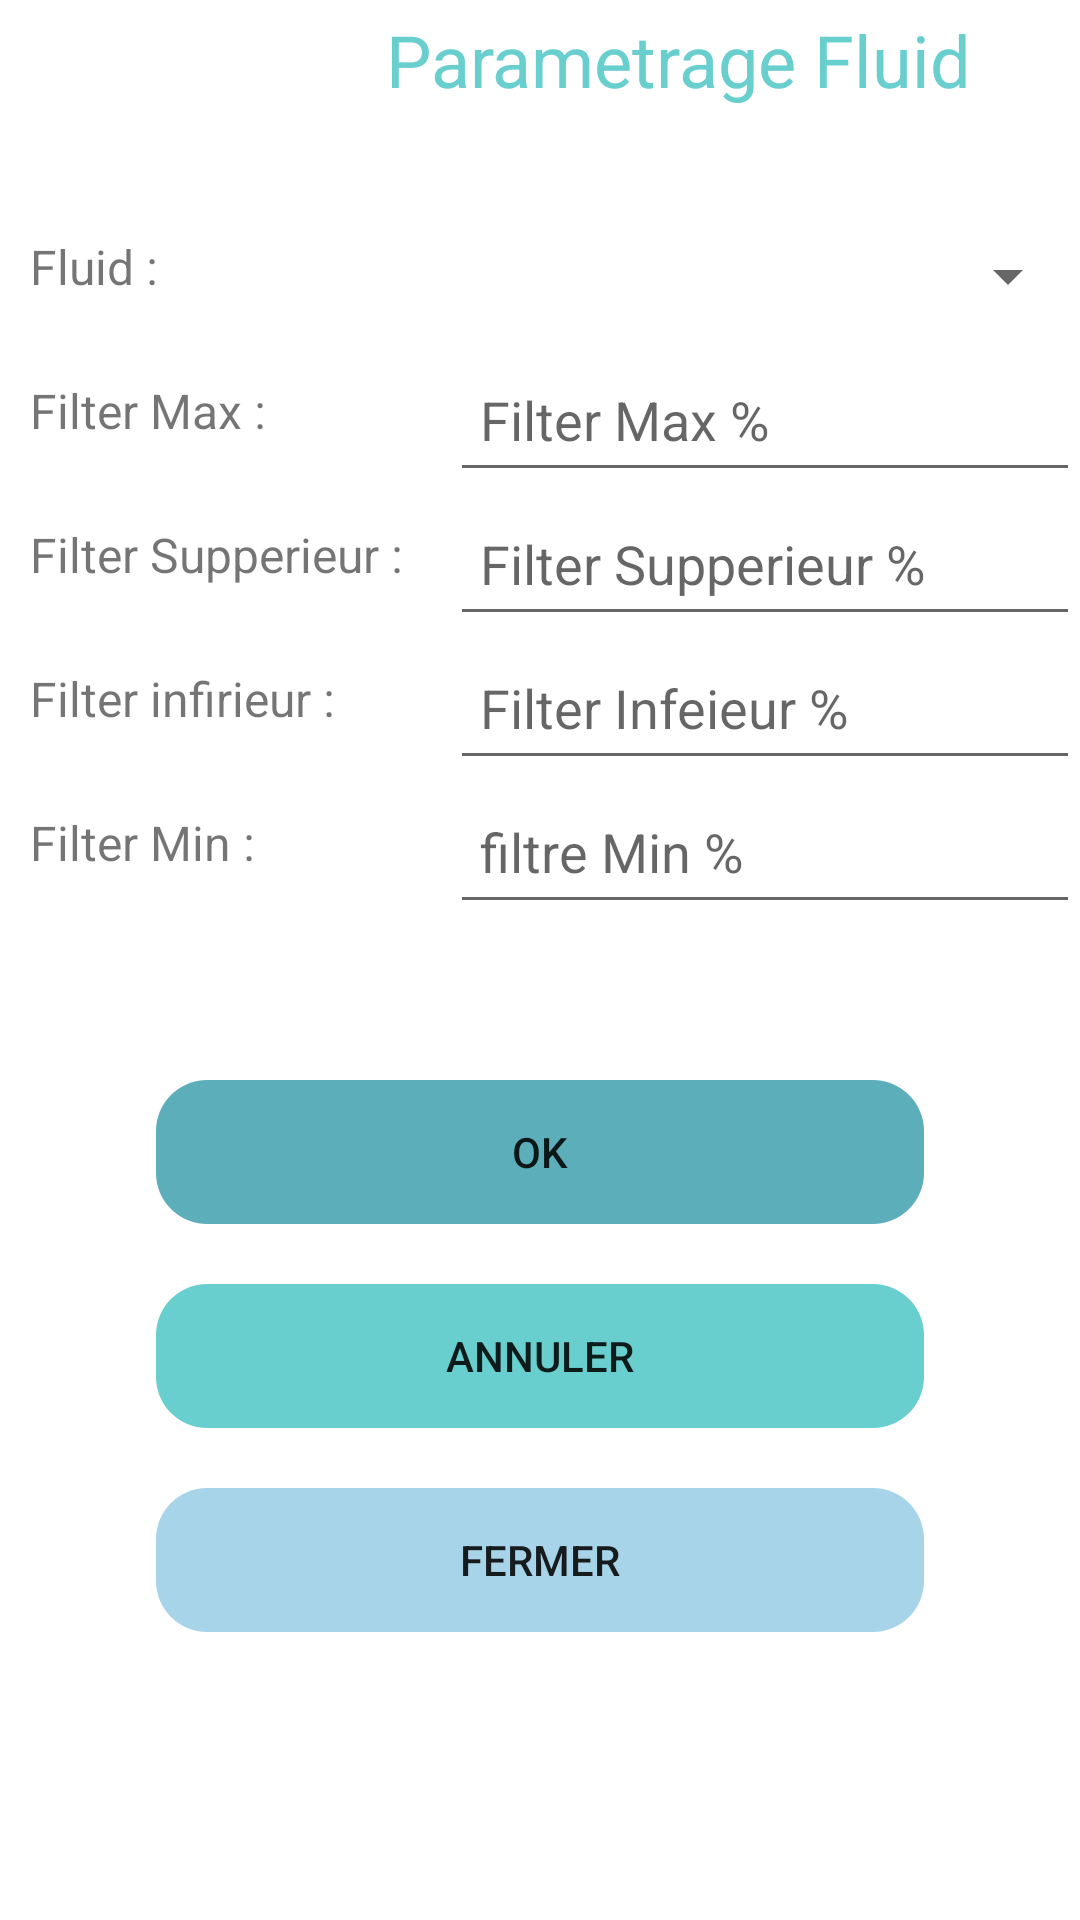

Reconstruct the res/layout file that produces this screen, plus the resources it refers to.
<!-- AndroidManifest.xml: application theme Theme.Service_Relever -->
<!-- res/layout/activity_parametrage_fluid_agent.xml -->
<?xml version="1.0" encoding="utf-8"?>
<ScrollView xmlns:android="http://schemas.android.com/apk/res/android"
xmlns:app="http://schemas.android.com/apk/res-auto"
xmlns:tools="http://schemas.android.com/tools"
android:layout_width="match_parent"
android:layout_height="match_parent">
<androidx.constraintlayout.widget.ConstraintLayout
    android:layout_width="match_parent"
    android:layout_height="match_parent"
    tools:context=".Parametrage_fluid_agent">

    <LinearLayout
        android:id="@+id/linearLayout6"
        android:layout_width="match_parent"
        android:layout_height="wrap_content"
        android:orientation="horizontal"
        app:layout_constraintEnd_toEndOf="parent"
        app:layout_constraintStart_toStartOf="parent"

        app:layout_constraintTop_toTopOf="parent">

        <Button
            android:id="@+id/btn_menu_fluid_parametrage"
            android:layout_width="20dp"
            android:layout_height="wrap_content"
            android:layout_weight="1"
            android:background="@android:color/transparent"
            android:contentDescription="menu"
            app:icon="@drawable/ic_round_menu_24"
            app:iconTint="@color/blue_dark" />

        <TextView
            android:id="@+id/textView7"
            android:layout_width="wrap_content"
            android:layout_height="wrap_content"
            android:layout_weight="1"
            android:text="Parametrage Fluid"
            android:textAlignment="center"
            android:textColor="#69CFCE"
            android:textSize="24sp" />
    </LinearLayout>

    <LinearLayout
        android:id="@+id/linearLayout8"
        android:layout_width="match_parent"
        android:layout_height="wrap_content"
        android:layout_marginTop="20dp"
        android:orientation="horizontal"
        app:layout_constraintEnd_toEndOf="parent"
        app:layout_constraintStart_toStartOf="parent"
        app:layout_constraintTop_toBottomOf="@+id/linearLayout6">

        <LinearLayout
            android:layout_width="150dp"
            android:layout_height="wrap_content"
            android:orientation="vertical">

            <TextView
                android:id="@+id/lb_fluid"
                android:layout_width="match_parent"
                android:layout_height="48dp"
                android:padding="10dp"
                android:text="Fluid :"
                android:textSize="16sp" />

            <TextView
                android:id="@+id/lb_filter_max"
                android:layout_width="match_parent"
                android:layout_height="48dp"
                android:padding="10dp"
                android:text="Filter Max :"
                android:textSize="16sp" />

            <TextView
                android:id="@+id/lb_filter_superieur"
                android:layout_width="match_parent"
                android:layout_height="48dp"
                android:padding="10dp"
                android:text="Filter Supperieur :"
                android:textSize="16sp" />

            <TextView
                android:id="@+id/lb_filter_infirieur"
                android:layout_width="match_parent"
                android:layout_height="48dp"
                android:padding="10dp"
                android:text="Filter infirieur :"
                android:textSize="16sp" />

            <TextView
                android:id="@+id/lb_filter_min"
                android:layout_width="match_parent"
                android:layout_height="48dp"
                android:padding="10dp"
                android:text="Filter Min :"
                android:textSize="16sp" />
        </LinearLayout>

        <LinearLayout
            android:layout_width="match_parent"
            android:layout_height="wrap_content"
            android:orientation="vertical">

            <Spinner
                android:id="@+id/sp_fluid_agent"
                android:layout_width="match_parent"
                android:layout_height="48dp"
                android:ems="10"
                android:contentDescription="fluid"
                android:padding="10dp" />

            <EditText
                android:id="@+id/txt_filter_max"
                android:layout_width="match_parent"
                android:layout_height="48dp"
                android:ems="10"
                android:hint="Filter Max %"
                android:inputType="number"
                android:padding="10dp" />

            <EditText
                android:id="@+id/txt_filter_superieur"
                android:layout_width="match_parent"
                android:layout_height="48dp"
                android:ems="10"
                android:hint="Filter Supperieur %"
                android:inputType="textPersonName"
                android:padding="10dp" />

            <EditText
                android:id="@+id/txt_filter_infirieur"
                android:layout_width="match_parent"
                android:layout_height="48dp"
                android:ems="10"
                android:hint="Filter Infeieur %"
                android:inputType="textPersonName"
                android:padding="10dp" />

            <EditText
                android:id="@+id/txt_filter_min"
                android:layout_width="match_parent"
                android:layout_height="48dp"
                android:ems="10"
                android:hint="filtre Min %"
                android:inputType="number"
                android:padding="10dp" />
        </LinearLayout>

    </LinearLayout>

    <LinearLayout
        android:layout_width="match_parent"
        android:layout_height="wrap_content"
        android:layout_marginStart="32dp"
        android:layout_marginTop="32dp"
        android:layout_marginEnd="32dp"
        android:orientation="vertical"
        android:padding="10dp"
        app:layout_constraintEnd_toEndOf="parent"
        app:layout_constraintStart_toStartOf="parent"
        app:layout_constraintTop_toBottomOf="@+id/linearLayout8">

        <LinearLayout
            android:layout_width="match_parent"
            android:layout_height="match_parent"
            android:layout_margin="10dp"
            android:layout_weight="1"
            android:background="@drawable/background_liner"
            android:backgroundTint="#5CAFBA"
            android:orientation="vertical">

            <Button
                android:id="@+id/btn_ok_fluid_parametrage"
                android:layout_width="match_parent"
                android:layout_height="wrap_content"
                android:layout_weight="1"
                android:background="@android:color/transparent"
                android:text="OK" />
        </LinearLayout>

        <LinearLayout
            android:layout_width="match_parent"
            android:layout_height="match_parent"
            android:layout_margin="10dp"
            android:layout_weight="1"
            android:background="@drawable/background_liner"
            android:backgroundTint="#69CFCE"
            android:orientation="vertical">

            <Button
                android:id="@+id/btn_annuler_fluid_parametrage"
                android:layout_width="match_parent"
                android:layout_height="wrap_content"
                android:layout_weight="1"
                android:background="@android:color/transparent"

                android:text="Annuler" />
        </LinearLayout>

        <LinearLayout
            android:layout_width="match_parent"
            android:layout_height="match_parent"
            android:layout_margin="10dp"
            android:layout_weight="1"
            android:background="@drawable/background_liner"
            android:backgroundTint="#A7D4E8"
            android:orientation="vertical">

            <Button
                android:id="@+id/btn_fermer_fluid_parametrage"
                android:layout_width="match_parent"
                android:layout_height="wrap_content"
                android:layout_weight="1"

                android:background="@android:color/transparent"
                android:text="FERMER" />
        </LinearLayout>
    </LinearLayout>

</androidx.constraintlayout.widget.ConstraintLayout>
</ScrollView>
<!-- resources referenced by this layout -->
<resources>
  <color name="blue_dark">#0086c3</color>
  <!-- drawable background_liner (drawable) -->
  <?xml version="1.0" encoding="utf-8"?>
  <selector xmlns:android="http://schemas.android.com/apk/res/android">
      <item>
          <shape android:shape="rectangle">
              <corners android:radius="17dp"/>
              <solid android:color="@color/white"/>
          </shape>
      </item>
  </selector>
  <style name="Theme.Service_Relever" parent="Theme.MaterialComponents.DayNight.DarkActionBar">
          
          <item name="colorPrimary">@color/purple_500</item>
          <item name="colorPrimaryVariant">@color/purple_700</item>
          <item name="colorOnPrimary">@color/white</item>
          
          <item name="colorSecondary">@color/teal_200</item>
          <item name="colorSecondaryVariant">@color/teal_700</item>
          <item name="colorOnSecondary">@color/black</item>
          
          <item name="android:statusBarColor" tools:targetApi="l">?attr/colorPrimaryVariant</item>
          
      </style>
  <color name="white">#FFFFFFFF</color>
  <color name="purple_500">#FF6200EE</color>
  <color name="purple_700">#FF3700B3</color>
  <color name="teal_200">#FF03DAC5</color>
  <color name="teal_700">#FF018786</color>
  <color name="black">#FF000000</color>
</resources>
